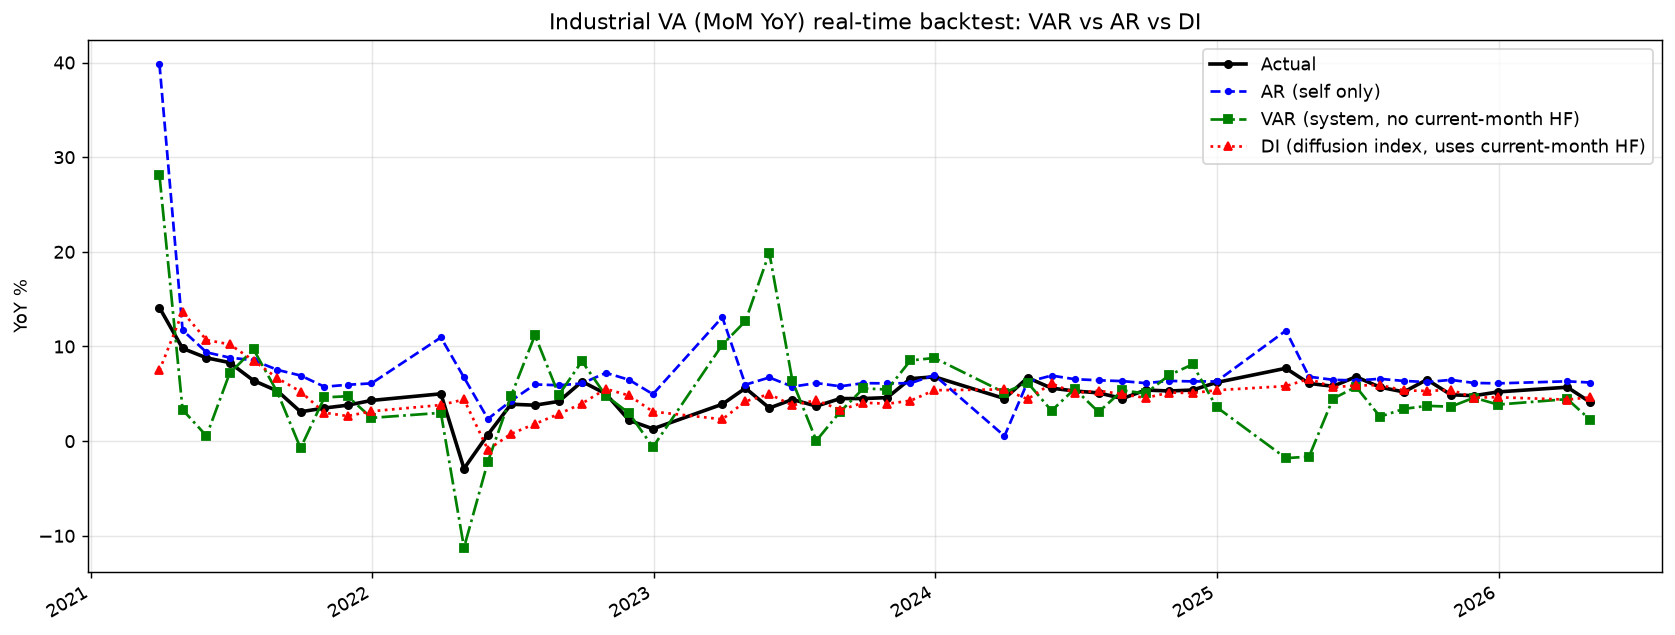

The table this chart was drawn from, first rows:
month, actual, AR, VAR, DI
2021-03-31, 14.1, 39.81, 28.08, 7.472
2021-04-30, 9.8, 11.73, 3.315, 13.64
2021-05-31, 8.8, 9.382, 0.551, 10.68
2021-06-30, 8.3, 8.826, 7.162, 10.23
2021-07-31, 6.4, 8.547, 9.698, 8.511
2021-08-31, 5.3, 7.53, 5.158, 6.648
2021-09-30, 3.1, 6.933, -0.7446, 5.236
2021-10-31, 3.5, 5.749, 4.626, 3.003
2021-11-30, 3.8, 5.956, 4.743, 2.653
2021-12-31, 4.3, 6.104, 2.46, 3.159
2022-03-31, 5.0, 10.96, 2.99, 3.816
2022-04-30, -2.9, 6.726, -11.24, 4.404
2022-05-31, 0.7, 2.35, -2.157, -0.905
2022-06-30, 3.9, 4.257, 4.774, 0.7704
2022-07-31, 3.8, 5.993, 11.19, 1.824
2022-08-31, 4.2, 5.904, 4.886, 2.872
2022-09-30, 6.3, 6.093, 8.448, 3.977
2022-10-31, 5.0, 7.218, 4.794, 5.518
2022-11-30, 2.2, 6.481, 2.962, 4.826
2022-12-31, 1.3, 4.962, -0.6305, 3.12
2023-03-31, 3.9, 13.1, 10.18, 2.308
2023-04-30, 5.6, 5.966, 12.68, 4.204
2023-05-31, 3.5, 6.725, 19.9, 4.972
2023-06-30, 4.4, 5.757, 6.337, 3.782
2023-07-31, 3.7, 6.137, 0.05994, 4.331
2023-08-31, 4.5, 5.795, 3.113, 3.3
2023-09-30, 4.5, 6.128, 5.575, 4.065
2023-10-31, 4.6, 6.104, 5.452, 3.951
2023-11-30, 6.6, 6.123, 8.521, 4.27
2023-12-31, 6.8, 6.976, 8.789, 5.381
2024-03-31, 4.5, 0.5418, 5.128, 5.464
2024-04-30, 6.7, 6.262, 6.183, 4.433
2024-05-31, 5.6, 6.928, 3.211, 6.093
2024-06-30, 5.3, 6.549, 5.521, 5.098
2024-07-31, 5.1, 6.429, 3.078, 5.327
2024-08-31, 4.5, 6.341, 5.36, 4.964
2024-09-30, 5.4, 6.132, 5.038, 4.568
2024-10-31, 5.3, 6.365, 6.992, 5.134
2024-11-30, 5.4, 6.311, 8.11, 5.081
2024-12-31, 6.2, 6.309, 3.602, 5.382
2025-03-31, 7.7, 11.68, -1.796, 5.816
2025-04-30, 6.1, 6.808, -1.634, 6.587
2025-05-31, 5.8, 6.483, 4.477, 5.701
2025-06-30, 6.8, 6.407, 5.742, 5.883
2025-07-31, 5.7, 6.584, 2.59, 5.931
2025-08-31, 5.2, 6.361, 3.407, 5.355
2025-09-30, 6.5, 6.246, 3.73, 5.311
2025-10-31, 4.9, 6.473, 3.641, 5.41
2025-11-30, 4.8, 6.149, 4.596, 4.602
2025-12-31, 5.2, 6.103, 3.863, 4.64
2026-03-31, 5.7, 6.322, 4.441, 4.387
2026-04-30, 4.1, 6.189, 2.234, 4.636
